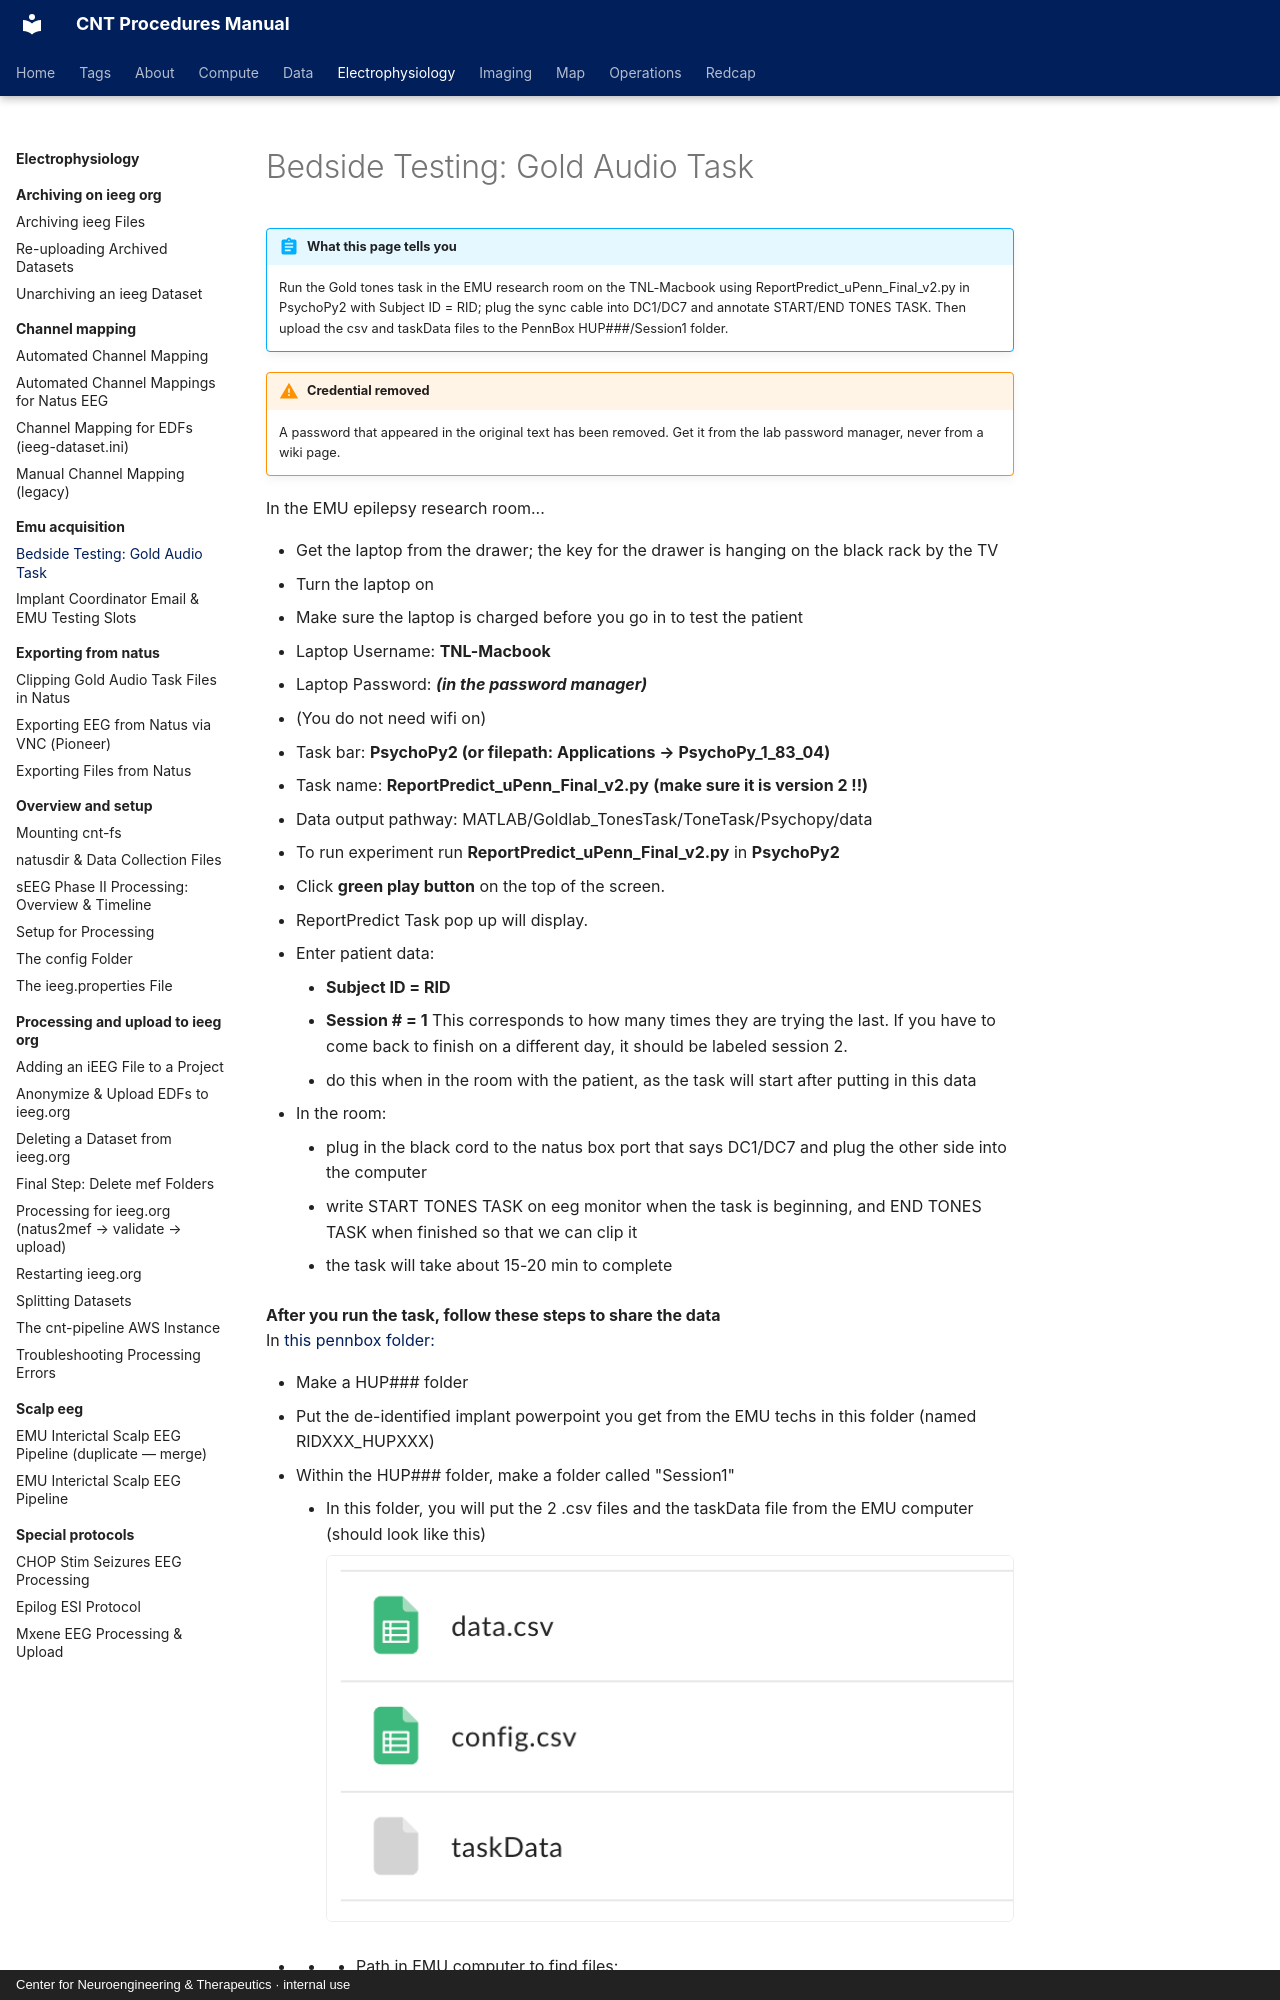

repository: penn-cnt/cnt-procedures · page: electrophysiology/emu-acquisition/bedside-testing-gold-audio-task/index.html · generator: mkdocs · copyright: Center for Neuroengineering & Therapeutics · internal use

---
title: "Bedside Testing: Gold Audio Task"
stage: "Data Collection"
roles: [crc]
order: 2
---

# Bedside Testing: Gold Audio Task

!!! abstract "What this page tells you"
    Run the Gold tones task in the EMU research room on the TNL-Macbook using ReportPredict_uPenn_Final_v2.py in PsychoPy2 with Subject ID = RID; plug the sync cable into DC1/DC7 and annotate START/END TONES TASK. Then upload the csv and taskData files to the PennBox HUP###/Session1 folder.

!!! warning "Credential removed"
    A password that appeared in the original text has been removed. Get it from the lab password manager, never from a wiki page.

In the EMU epilepsy research room...

*   Get the laptop from the drawer; the key for the drawer is hanging on the black rack by the TV
*   Turn the laptop on
*   Make sure the laptop is charged before you go in to test the patient
*   Laptop Username: **TNL-Macbook**
*   Laptop Password: ***(in the password manager)***
*   (You do not need wifi on)
*   Task bar: **PsychoPy2 (or filepath: Applications → PsychoPy\_1\_83\_04)**
*   Task name: **ReportPredict\_uPenn\_Final\_v2.py** **(make sure it is version 2 !!)**
*   Data output pathway:  MATLAB/Goldlab\_TonesTask/ToneTask/Psychopy/data
*   To run experiment run **ReportPredict\_uPenn\_Final\_v2.py** in **PsychoPy2**
*   Click **green play button** on the top of the screen.
*   ReportPredict Task pop up will display.
*   Enter patient data:
    *   **Subject ID = RID**
    *   **Session # = 1** This corresponds to how many times they are trying the last. If you have to come back to finish on a different day, it should be labeled session 2.
    *   do this when in the room with the patient, as the task will start after putting in this data
*   In the room:
    *   plug in the black cord to the natus box port that says DC1/DC7 and plug the other side into the computer
    *   write START TONES TASK on eeg monitor when the task is beginning, and END TONES TASK when finished so that we can clip it
    *   the task will take about 15-20 min to complete

**After you run the task, follow these steps to share the data**
In [this pennbox folder:](https://upenn.app.box.com/folder/140181113751?box_action=go_to_item&box_source=legacy-notify_existing_collab_folder)

*   Make a HUP### folder
*   Put the de-identified implant powerpoint you get from the EMU techs in this folder (named RIDXXX\_HUPXXX)
*   Within the HUP### folder, make a folder called "Session1"
    *   In this folder, you will put the 2 .csv files and the taskData file from the EMU computer (should look like this)
![Three generic files: data.csv, config.csv, taskData](../../assets/electrophysiology/bedside-testing-gold-audio-task/bedside-testing-gold-audio-task-01.png)
